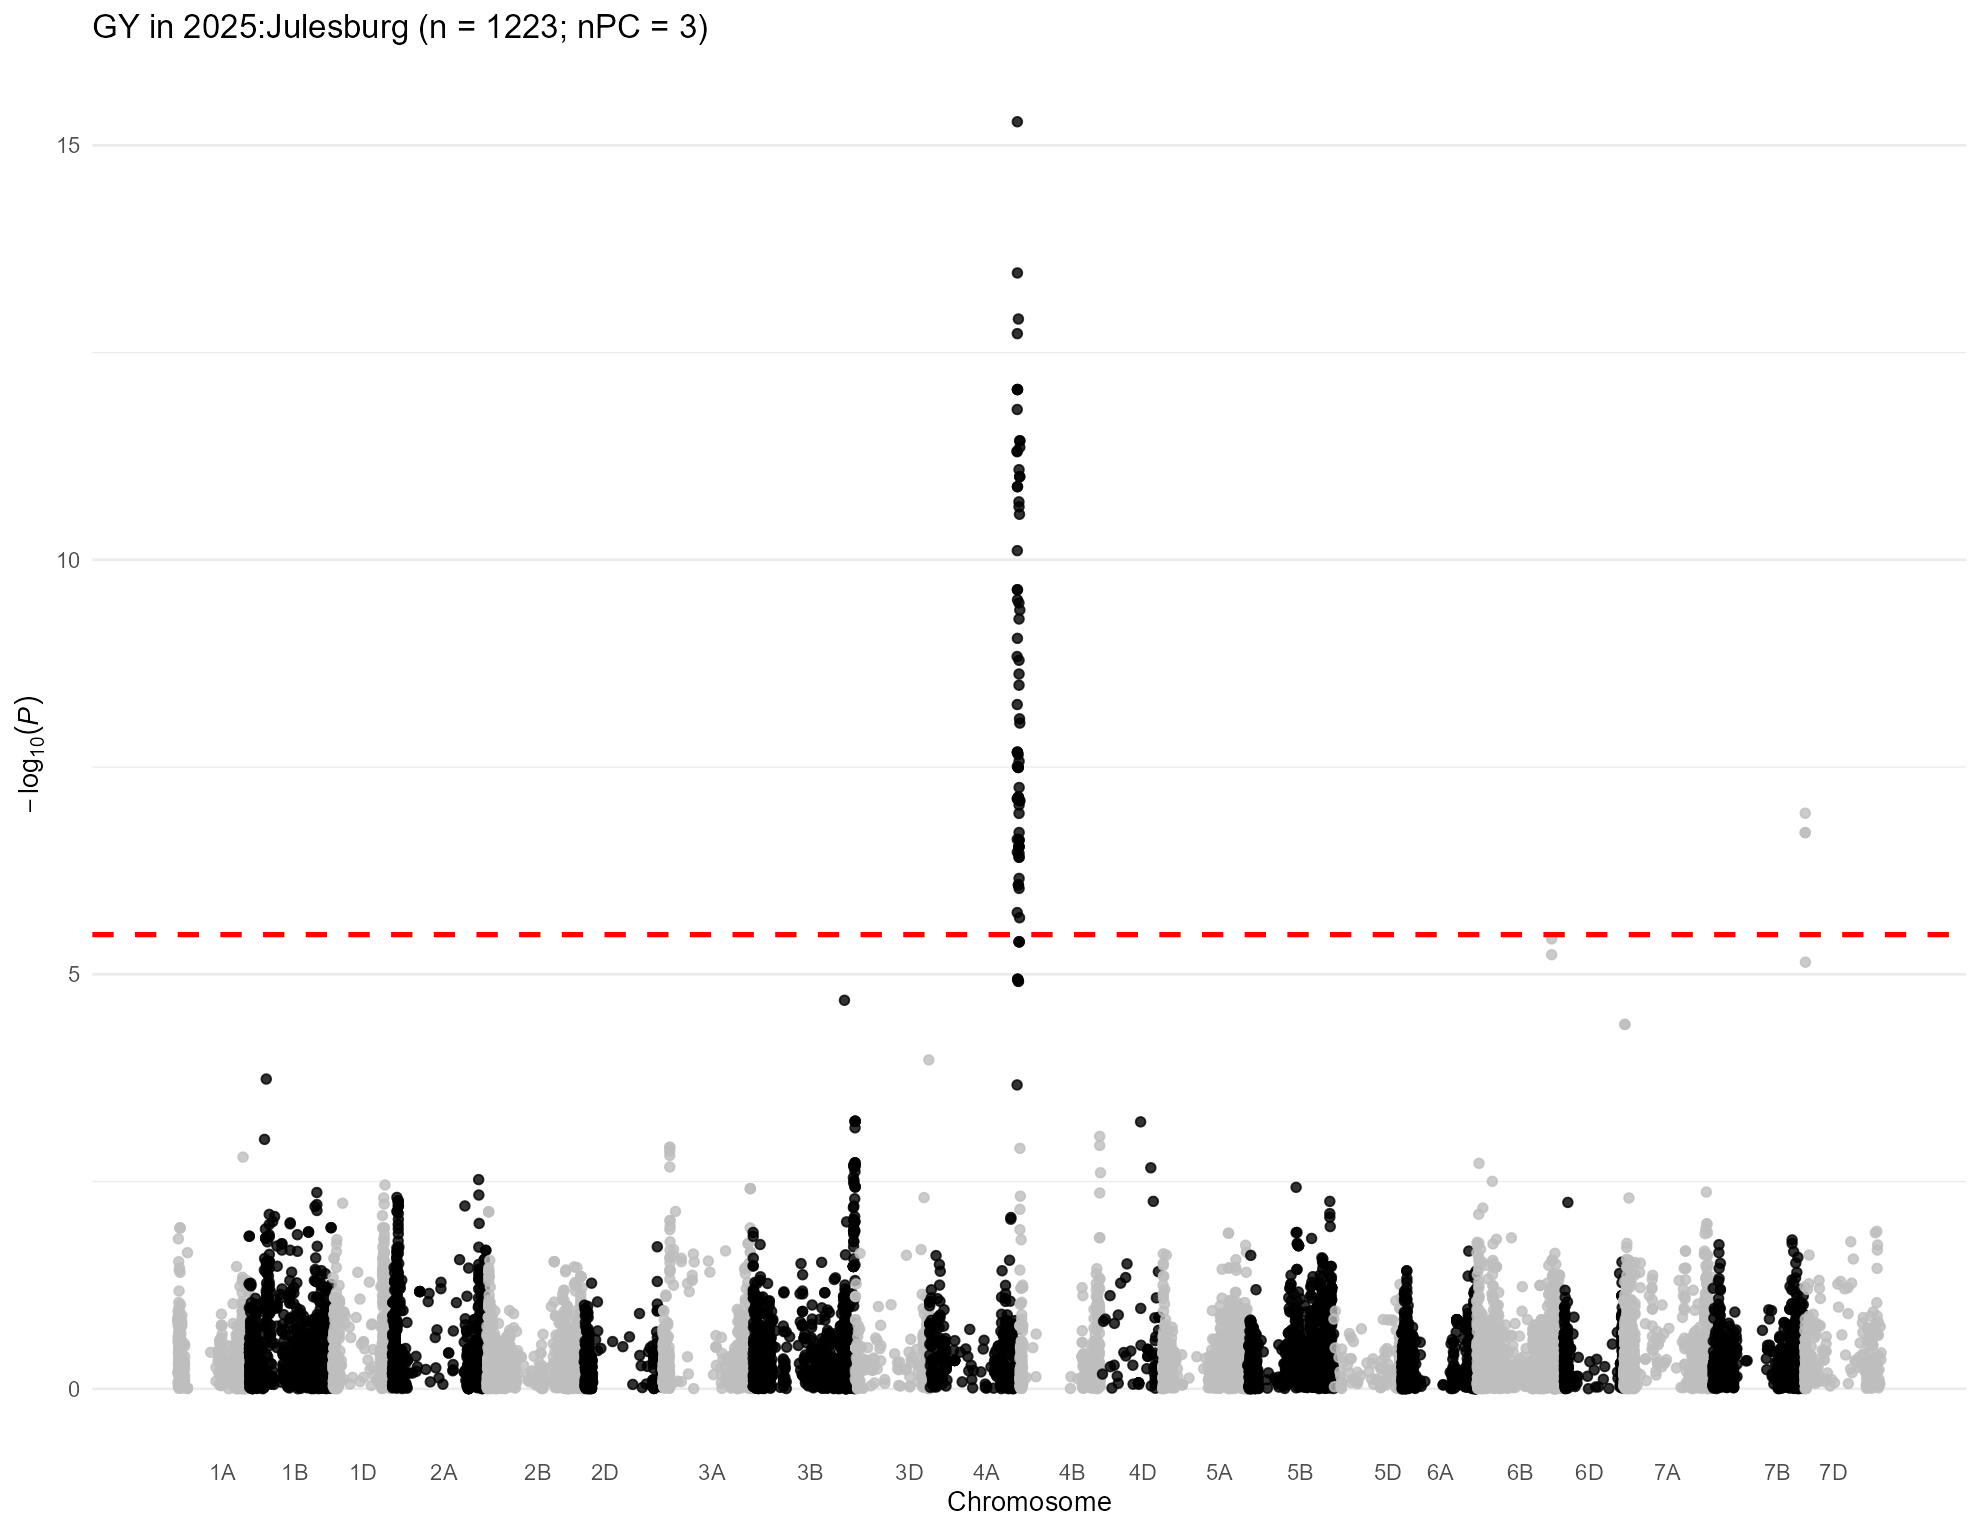

The data file committed next to this chart (first rows):
, trait, chr, chr_wheat, variant.id, snp_id, pos, n.obs, freq, MAC, Score, Score.SE, Score.Stat, Score.pval, neg_log_pval, Est, Est.SE, PVE, break_bft
1, 2025:Julesburg, 1, 1A, 1, S1A_1195489, 1195489, 1169, 0.2703, 632, 0.0384, 0.02677, 1.434, 0.1514, 0.8197, 53.58, 37.35, 0.001766, 0
2, 2025:Julesburg, 1, 1A, 5, S1A_4781815, 4781815, 1169, 0.1916, 448, -0.02523, 0.0229, -1.102, 0.2706, 0.5676, -48.1, 43.66, 0.001042, 0
3, 2025:Julesburg, 1, 1A, 6, S1A_4929734, 4929734, 1169, 0.337, 788, 0.005384, 0.02696, 0.1997, 0.8417, 0.07483, 7.406, 37.09, 3.42254292223481e-05, 0
4, 2025:Julesburg, 1, 1A, 7, S1A_4968173, 4968173, 1169, 0.4474, 1046, 0.01339, 0.02952, 0.4536, 0.6501, 0.187, 15.37, 33.88, 0.0001766, 0
5, 2025:Julesburg, 1, 1A, 8, S1A_5190314, 5190314, 1169, 0.1822, 426, -0.02623, 0.02231, -1.176, 0.2397, 0.6203, -52.7, 44.82, 0.001187, 0
6, 2025:Julesburg, 1, 1A, 9, S1A_5197982, 5197982, 1169, 0.1788, 418, -0.03302, 0.02238, -1.476, 0.1401, 0.8537, -65.94, 44.69, 0.001869, 0
7, 2025:Julesburg, 1, 1A, 10, S1A_5198010, 5198010, 1169, 0.1788, 418, -0.03302, 0.02238, -1.476, 0.1401, 0.8537, -65.94, 44.69, 0.001869, 0
8, 2025:Julesburg, 1, 1A, 11, S1A_5243796, 5243796, 1169, 0.1886, 441, -0.03113, 0.02265, -1.375, 0.1693, 0.7714, -60.69, 44.15, 0.001622, 0
9, 2025:Julesburg, 1, 1A, 12, S1A_5243818, 5243818, 1169, 0.1809, 423, -0.03463, 0.02211, -1.567, 0.1172, 0.931, -70.87, 45.24, 0.002107, 0
10, 2025:Julesburg, 1, 1A, 13, S1A_5915099, 5915099, 1169, 0.09281, 217, -0.008455, 0.01752, -0.4825, 0.6295, 0.201, -27.53, 57.06, 0.0001998, 0
11, 2025:Julesburg, 1, 1A, 17, S1A_8082355, 8082355, 1169, 0.0663, 155, -0.0444, 0.01835, -2.419, 0.01556, 1.808, -131.8, 54.49, 0.005023, 0
12, 2025:Julesburg, 1, 1A, 18, S1A_8561584, 8561584, 1169, 0.4393, 1027, -0.04238, 0.02997, -1.414, 0.1573, 0.8031, -47.18, 33.37, 0.001716, 0
13, 2025:Julesburg, 1, 1A, 19, S1A_8616489, 8616489, 1169, 0.09367, 219, 0.01179, 0.01752, 0.6732, 0.5008, 0.3003, 38.43, 57.08, 0.000389, 0
14, 2025:Julesburg, 1, 1A, 20, S1A_8619460, 8619460, 1169, 0.4619, 1080, 0.0272, 0.03015, 0.9023, 0.3669, 0.4354, 29.93, 33.17, 0.0006988, 0
15, 2025:Julesburg, 1, 1A, 21, S1A_8997884, 8997884, 1169, 0.1959, 458, 0.003608, 0.0218, 0.1655, 0.8686, 0.06119, 7.588, 45.86, 2.35003959014008e-05, 0
16, 2025:Julesburg, 1, 1A, 22, S1A_9136957, 9136957, 1169, 0.1916, 448, -0.002307, 0.02197, -0.105, 0.9164, 0.03792, -4.778, 45.51, 9.46113642072881e-06, 0
17, 2025:Julesburg, 1, 1A, 23, S1A_9137012, 9137012, 1169, 0.1895, 443, -0.002259, 0.02177, -0.1038, 0.9173, 0.03747, -4.767, 45.93, 9.24403210924909e-06, 0
18, 2025:Julesburg, 1, 1A, 25, S1A_9634576, 9634576, 1169, 0.3097, 724, 0.03035, 0.02451, 1.238, 0.2156, 0.6664, 50.53, 40.8, 0.001316, 0
19, 2025:Julesburg, 1, 1A, 26, S1A_10055204, 10055204, 1169, 0.07956, 186, 0.008624, 0.0157, 0.5492, 0.5829, 0.2344, 34.97, 63.68, 0.0002589, 0
20, 2025:Julesburg, 1, 1A, 27, S1A_10122148, 10122148, 1169, 0.1758, 411, -0.009557, 0.02109, -0.4531, 0.6505, 0.1867, -21.48, 47.41, 0.0001762, 0
21, 2025:Julesburg, 1, 1A, 28, S1A_10122159, 10122159, 1169, 0.1758, 411, -0.009557, 0.02109, -0.4531, 0.6505, 0.1867, -21.48, 47.41, 0.0001762, 0
22, 2025:Julesburg, 1, 1A, 29, S1A_10606176, 10606176, 1169, 0.3186, 745, 0.01103, 0.02417, 0.4562, 0.6482, 0.1883, 18.88, 41.38, 0.0001787, 0
23, 2025:Julesburg, 1, 1A, 30, S1A_10606184, 10606184, 1169, 0.3208, 750, 0.01227, 0.02417, 0.5075, 0.6118, 0.2134, 21, 41.38, 0.0002211, 0
24, 2025:Julesburg, 1, 1A, 31, S1A_10606210, 10606210, 1169, 0.3186, 745, 0.01103, 0.02417, 0.4562, 0.6482, 0.1883, 18.88, 41.38, 0.0001787, 0
25, 2025:Julesburg, 1, 1A, 32, S1A_10935582, 10935582, 1169, 0.1647, 385, 0.04563, 0.02094, 2.179, 0.0293, 1.533, 104.1, 47.76, 0.004077, 0
26, 2025:Julesburg, 1, 1A, 34, S1A_11341749, 11341749, 1169, 0.3486, 815, 0.01814, 0.024, 0.7558, 0.4497, 0.347, 31.5, 41.67, 0.0004904, 0
27, 2025:Julesburg, 1, 1A, 35, S1A_11341756, 11341756, 1169, 0.1861, 435, -0.0134, 0.02045, -0.6552, 0.5124, 0.2904, -32.03, 48.89, 0.0003685, 0
28, 2025:Julesburg, 1, 1A, 36, S1A_11343021, 11343021, 1169, 0.1557, 364, 0.03358, 0.01988, 1.689, 0.09113, 1.04, 84.99, 50.31, 0.00245, 0
29, 2025:Julesburg, 1, 1A, 37, S1A_11504715, 11504715, 1169, 0.1972, 461, 0.02969, 0.02229, 1.332, 0.1829, 0.7377, 59.73, 44.85, 0.001522, 0
30, 2025:Julesburg, 1, 1A, 38, S1A_11579702, 11579702, 1169, 0.2391, 559, 0.01412, 0.02325, 0.6072, 0.5437, 0.2647, 26.12, 43.01, 0.0003165, 0
31, 2025:Julesburg, 1, 1A, 39, S1A_11579708, 11579708, 1169, 0.2053, 480, 0.009264, 0.02144, 0.432, 0.6657, 0.1767, 20.15, 46.64, 0.0001602, 0
32, 2025:Julesburg, 1, 1A, 40, S1A_11579715, 11579715, 1169, 0.2053, 480, 0.009264, 0.02144, 0.432, 0.6657, 0.1767, 20.15, 46.64, 0.0001602, 0
33, 2025:Julesburg, 1, 1A, 41, S1A_11585247, 11585247, 1169, 0.16, 374, 0.00832, 0.02018, 0.4122, 0.6802, 0.1674, 20.42, 49.54, 0.0001458, 0
34, 2025:Julesburg, 1, 1A, 42, S1A_11592514, 11592514, 1169, 0.1694, 396, 0.0236, 0.02038, 1.158, 0.2468, 0.6077, 56.83, 49.07, 0.001151, 0
35, 2025:Julesburg, 1, 1A, 43, S1A_11774650, 11774650, 1169, 0.1869, 437, 0.001408, 0.0203, 0.06938, 0.9447, 0.02471, 3.418, 49.26, 4.13150899340393e-06, 0
36, 2025:Julesburg, 1, 1A, 44, S1A_11774661, 11774661, 1169, 0.3229, 755, 0.02112, 0.02371, 0.8908, 0.373, 0.4282, 37.57, 42.18, 0.0006811, 0
37, 2025:Julesburg, 1, 1A, 45, S1A_11774667, 11774667, 1169, 0.1347, 315, 0.01698, 0.01783, 0.9519, 0.3411, 0.4671, 53.38, 56.07, 0.0007779, 0
38, 2025:Julesburg, 1, 1A, 46, S1A_11790356, 11790356, 1169, 0.139, 325, 0.02094, 0.01869, 1.12, 0.2626, 0.5807, 59.93, 53.49, 0.001077, 0
39, 2025:Julesburg, 1, 1A, 47, S1A_11790370, 11790370, 1169, 0.3353, 784, -0.0002818, 0.02476, -0.01138, 0.9909, 0.003961, -0.4596, 40.39, 1.11169702621096e-07, 0
40, 2025:Julesburg, 1, 1A, 48, S1A_11790390, 11790390, 1169, 0.192, 449, -0.01313, 0.02109, -0.6227, 0.5335, 0.2729, -29.53, 47.42, 0.0003329, 0
41, 2025:Julesburg, 1, 1A, 49, S1A_11790449, 11790449, 1169, 0.3537, 827, 0.02577, 0.02412, 1.068, 0.2853, 0.5447, 44.3, 41.46, 0.00098, 0
42, 2025:Julesburg, 1, 1A, 50, S1A_11992309, 11992309, 1169, 0.1724, 403, 0.02487, 0.02093, 1.188, 0.2347, 0.6295, 56.79, 47.79, 0.001212, 0
43, 2025:Julesburg, 1, 1A, 51, S1A_11994475, 11994475, 1169, 0.127, 297, 0.02064, 0.01777, 1.162, 0.2454, 0.6102, 65.36, 56.27, 0.001158, 0
44, 2025:Julesburg, 1, 1A, 52, S1A_11994504, 11994504, 1169, 0.1916, 448, -0.003813, 0.0203, -0.1878, 0.851, 0.07005, -9.249, 49.25, 3.02701171300504e-05, 0
45, 2025:Julesburg, 1, 1A, 53, S1A_11994526, 11994526, 1169, 0.3319, 776, 0.01001, 0.02361, 0.4239, 0.6716, 0.1729, 17.96, 42.36, 0.0001543, 0
46, 2025:Julesburg, 1, 1A, 54, S1A_12099957, 12099957, 1169, 0.3708, 867, 0.03827, 0.02542, 1.506, 0.1321, 0.879, 59.24, 39.35, 0.001946, 0
47, 2025:Julesburg, 1, 1A, 55, S1A_12127733, 12127733, 1169, 0.1399, 327, 0.02969, 0.01844, 1.61, 0.1073, 0.9694, 87.35, 54.24, 0.002226, 0
48, 2025:Julesburg, 1, 1A, 56, S1A_12228682, 12228682, 1169, 0.2267, 530, 0.02003, 0.02282, 0.878, 0.38, 0.4203, 38.48, 43.83, 0.0006617, 0
49, 2025:Julesburg, 1, 1A, 57, S1A_12463822, 12463822, 1169, 0.1814, 424, 0.01343, 0.02059, 0.6522, 0.5143, 0.2888, 31.67, 48.56, 0.0003651, 0
50, 2025:Julesburg, 1, 1A, 58, S1A_12595515, 12595515, 1169, 0.1424, 333, 0.02073, 0.01862, 1.113, 0.2656, 0.5758, 59.78, 53.7, 0.001064, 0
51, 2025:Julesburg, 1, 1A, 59, S1A_12595543, 12595543, 1169, 0.3704, 866, 0.04059, 0.02555, 1.589, 0.1121, 0.9504, 62.18, 39.14, 0.002167, 0
52, 2025:Julesburg, 1, 1A, 60, S1A_12596201, 12596201, 1169, 0.1912, 447, -0.008708, 0.02095, -0.4157, 0.6776, 0.169, -19.85, 47.74, 0.0001483, 0
53, 2025:Julesburg, 1, 1A, 61, S1A_12596204, 12596204, 1169, 0.148, 346, 0.01629, 0.01901, 0.8573, 0.3913, 0.4075, 45.11, 52.62, 0.0006309, 0
54, 2025:Julesburg, 1, 1A, 62, S1A_12596219, 12596219, 1169, 0.148, 346, 0.01629, 0.01901, 0.8573, 0.3913, 0.4075, 45.11, 52.62, 0.0006309, 0
55, 2025:Julesburg, 1, 1A, 63, S1A_12596245, 12596245, 1169, 0.1343, 314, 0.01785, 0.01836, 0.972, 0.331, 0.4801, 52.94, 54.46, 0.000811, 0
56, 2025:Julesburg, 1, 1A, 64, S1A_12596255, 12596255, 1169, 0.192, 449, -0.002089, 0.02053, -0.1018, 0.9189, 0.03672, -4.958, 48.71, 8.89320870160659e-06, 0
57, 2025:Julesburg, 1, 1A, 65, S1A_12596278, 12596278, 1169, 0.192, 449, -0.002089, 0.02053, -0.1018, 0.9189, 0.03672, -4.958, 48.71, 8.89320870160659e-06, 0
58, 2025:Julesburg, 1, 1A, 66, S1A_12596283, 12596283, 1169, 0.1343, 314, 0.01785, 0.01836, 0.972, 0.331, 0.4801, 52.94, 54.46, 0.000811, 0
59, 2025:Julesburg, 1, 1A, 67, S1A_13099541, 13099541, 1169, 0.1843, 431, 0.001688, 0.02176, 0.07759, 0.9382, 0.02773, 3.566, 45.96, 5.16791009445645e-06, 0
60, 2025:Julesburg, 1, 1A, 68, S1A_13453750, 13453750, 1169, 0.5145, 1135, -0.02087, 0.02752, -0.7586, 0.4481, 0.3486, -27.57, 36.34, 0.000494, 0
... 14,993 more rows
